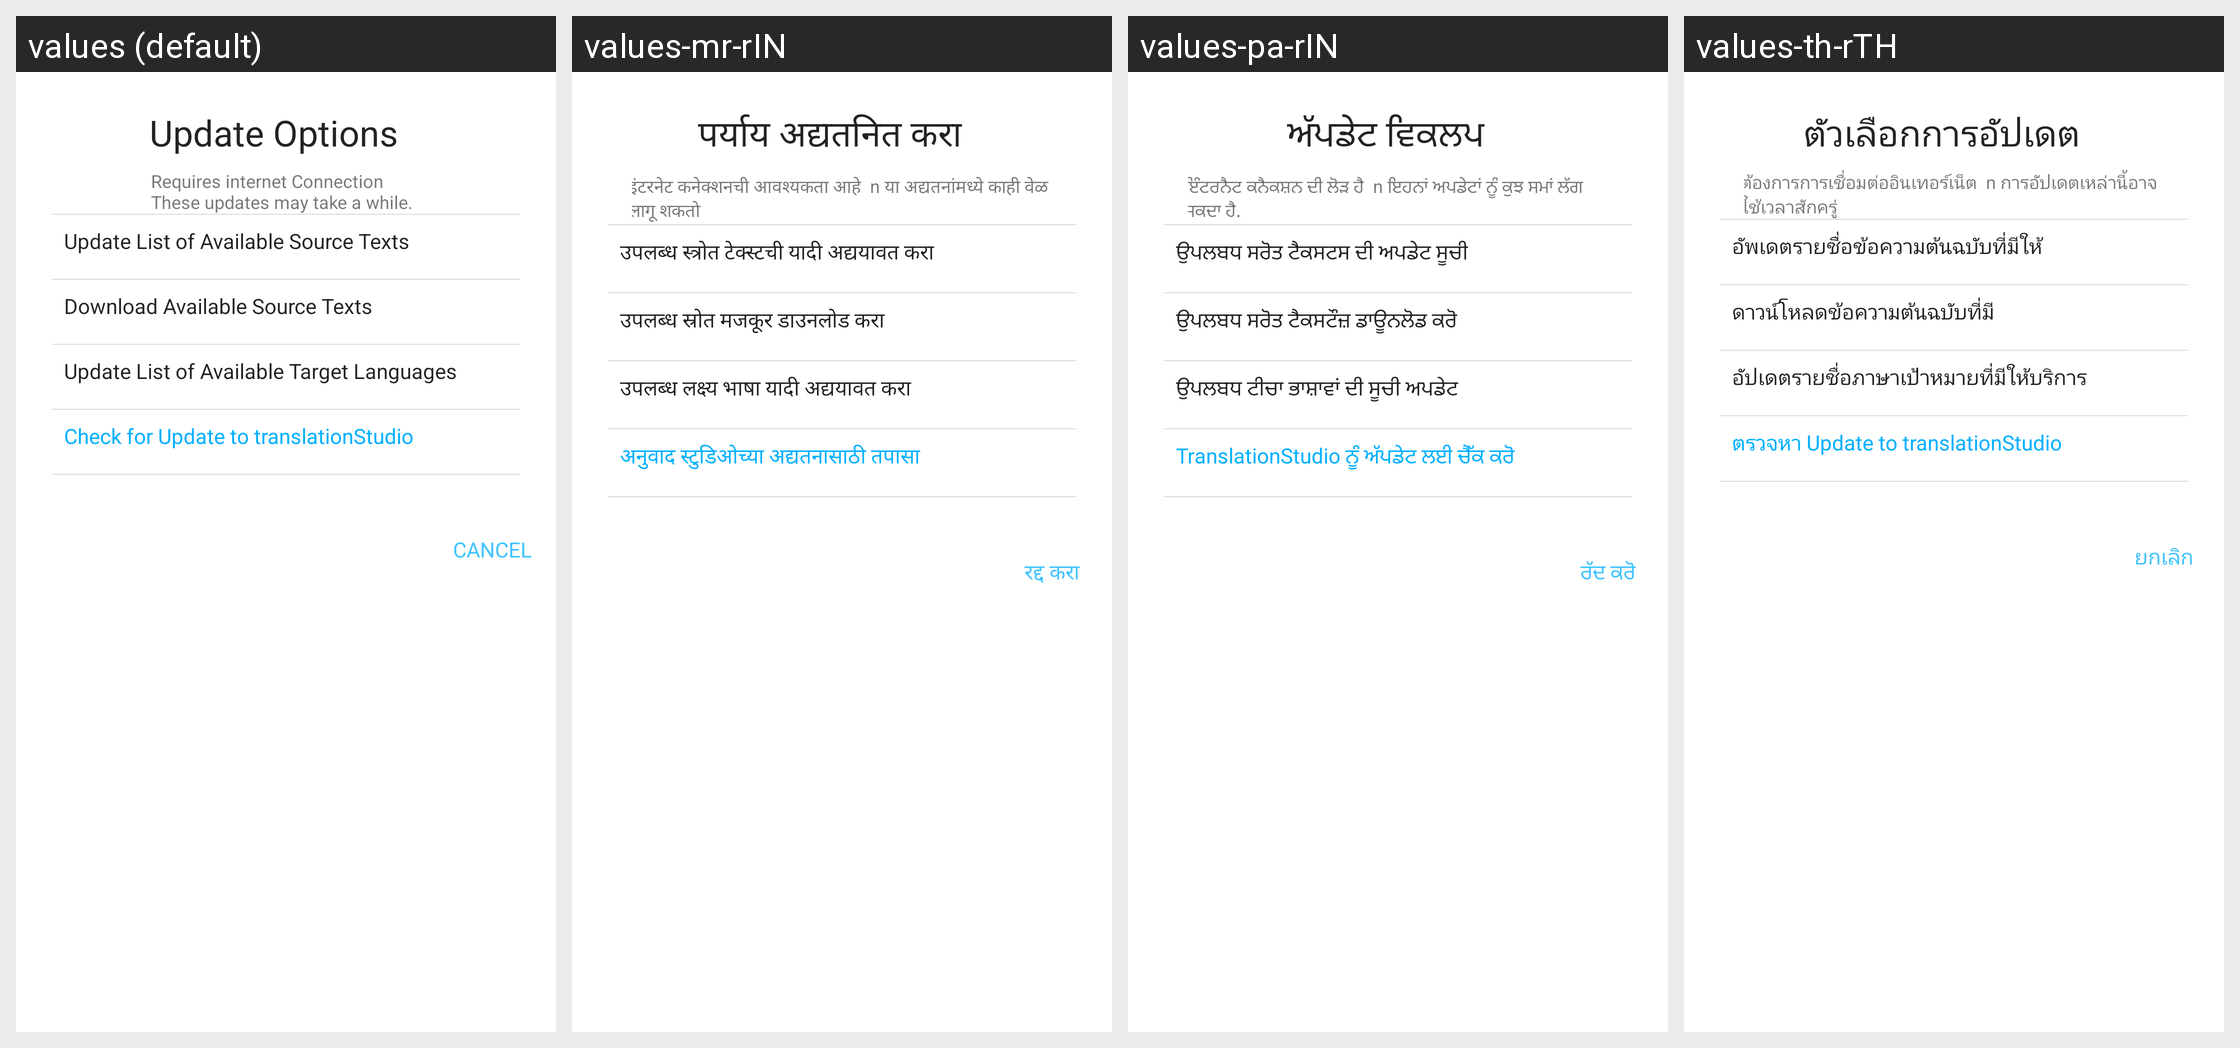

The Android screen above is rendered under several locales of the same app. Produce the string resources it draws, with the default and per-locale values.
Android screen res/layout/dialog_update_library.xml rendered under 4 locales, left to right: values (default), values-mr-rIN, values-pa-rIN, values-th-rTH. Device: Nexus 5 (rendered at 1080×1920; each locale shown at half size, 540×960, under a caption strip naming it); theme AppTheme.
Other locales in the repository, not shown: values-am-rET, values-ar-rSA, values-bn-rBD, values-es-rES, values-fa-rAF, values-fa-rIR, values-fr-rFR, values-gu-rIN, values-ha-rHG, values-hi-rIN, values-in-rID, values-ja-rJP, values-km-rKH, values-kn-rIN, values-ml-rIN, values-mn-rMN, values-my-rMM, values-ne-rNP, values-nl-rNL, values-ps-rAF, values-pt-rPT, values-ru-rRU, values-sw-rKE, values-ta-rIN, values-te-rIN, values-tl-rPH, values-tr-rTR, values-ur-rPK, values-vi-rVN, values-zh-rCN, values-zh-rTW.
Strings drawn on this screen, with the default value and each locale's value (text and hints the layout hard-codes, and strings that could not be matched under every locale, appear in the picture but are not listed):

update_options
  values: Update Options
  values-mr-rIN: पर्याय अद्यतनित करा
  values-pa-rIN: ਅੱਪਡੇਟ ਵਿਕਲਪ
  values-th-rTH: ตัวเลือกการอัปเดต

update_menu_requires_internet
  values: Requires internet Connection
      These updates may take a while.
  values-mr-rIN: इंटरनेट कनेक्शनची आवश्यकता आहे  n या अद्यतनांमध्ये काही वेळ लागू शकतो
  values-pa-rIN: ਇੰਟਰਨੈਟ ਕਨੈਕਸ਼ਨ ਦੀ ਲੋੜ ਹੈ  n ਇਹਨਾਂ ਅਪਡੇਟਾਂ ਨੂੰ ਕੁਝ ਸਮਾਂ ਲੱਗ ਸਕਦਾ ਹੈ.
  values-th-rTH: ต้องการการเชื่อมต่ออินเทอร์เน็ต  n การอัปเดตเหล่านี้อาจใช้เวลาสักครู่

update_source
  values: Update List of Available Source Texts
  values-mr-rIN: उपलब्ध स्त्रोत टेक्स्टची यादी अद्ययावत करा
  values-pa-rIN: ਉਪਲਬਧ ਸਰੋਤ ਟੈਕਸਟਸ ਦੀ ਅਪਡੇਟ ਸੂਚੀ
  values-th-rTH: อัพเดตรายชื่อข้อความต้นฉบับที่มีให้

download_sources
  values: Download Available Source Texts
  values-mr-rIN: उपलब्ध स्रोत मजकूर डाउनलोड करा
  values-pa-rIN: ਉਪਲਬਧ ਸਰੋਤ ਟੈਕਸਟੌਜ਼ ਡਾਊਨਲੋਡ ਕਰੋ
  values-th-rTH: ดาวน์โหลดข้อความต้นฉบับที่มี

update_languages
  values: Update List of Available Target Languages
  values-mr-rIN: उपलब्ध लक्ष्य भाषा यादी अद्ययावत करा
  values-pa-rIN: ਉਪਲਬਧ ਟੀਚਾ ਭਾਸ਼ਾਵਾਂ ਦੀ ਸੂਚੀ ਅਪਡੇਟ
  values-th-rTH: อัปเดตรายชื่อภาษาเป้าหมายที่มีให้บริการ

check_app_update
  values: Check for Update to translationStudio
  values-mr-rIN: अनुवाद स्टुडिओच्या अद्यतनासाठी तपासा
  values-pa-rIN: TranslationStudio ਨੂੰ ਅੱਪਡੇਟ ਲਈ ਚੈੱਕ ਕਰੋ
  values-th-rTH: ตรวจหา Update to translationStudio
